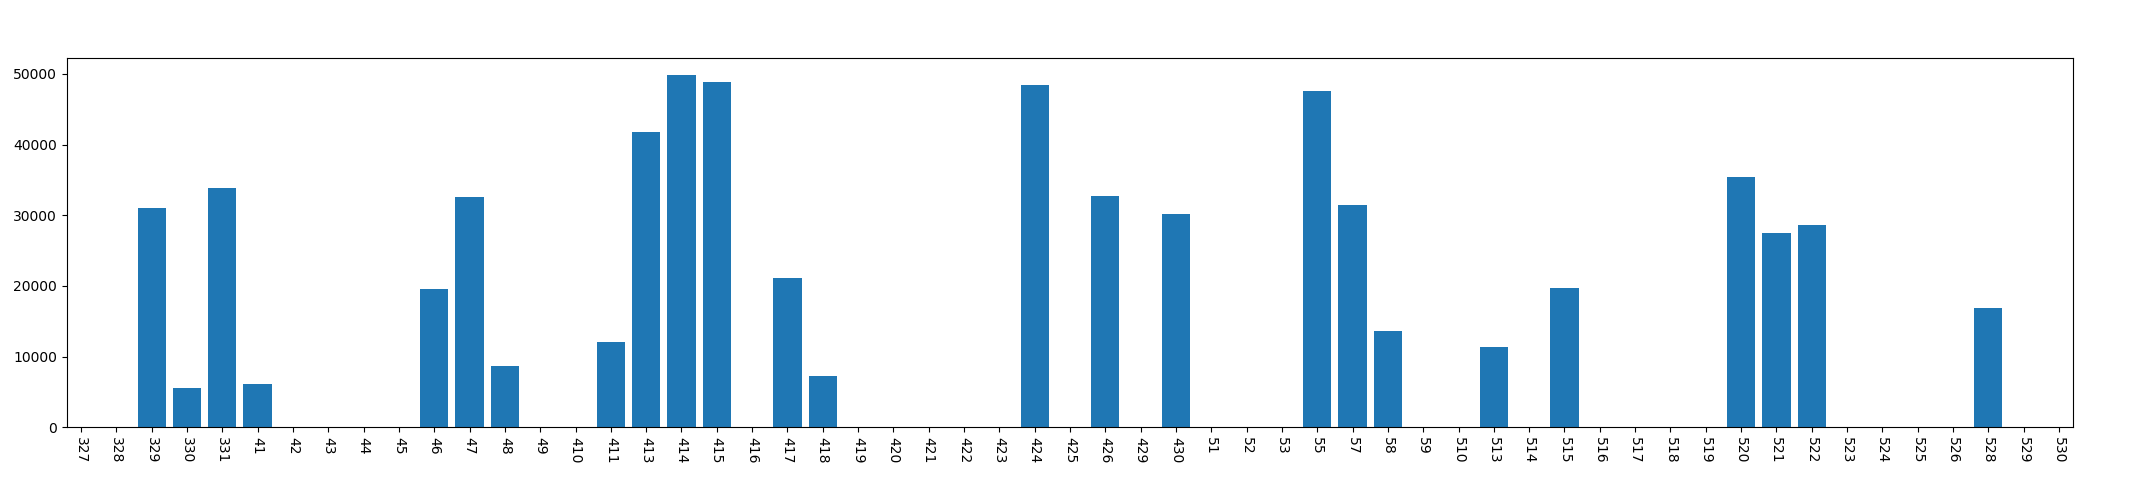

Source data for this figure (header and first rows):
, year, mon, day, phonecharge_time
0, 2013, 3, 27, 0
1, 2013, 3, 28, 0
2, 2013, 3, 29, 30999
3, 2013, 3, 30, 5592
4, 2013, 3, 31, 33862
5, 2013, 4, 1, 6111
6, 2013, 4, 2, 0
7, 2013, 4, 3, 0
8, 2013, 4, 4, 0
9, 2013, 4, 5, 0
10, 2013, 4, 6, 19622
11, 2013, 4, 7, 32651
12, 2013, 4, 8, 8601
13, 2013, 4, 9, 0
14, 2013, 4, 10, 0
15, 2013, 4, 11, 12030
16, 2013, 4, 13, 41728
17, 2013, 4, 14, 49826
18, 2013, 4, 15, 48877
19, 2013, 4, 16, 0
20, 2013, 4, 17, 21049
21, 2013, 4, 18, 7224
22, 2013, 4, 19, 0
23, 2013, 4, 20, 0
24, 2013, 4, 21, 0
25, 2013, 4, 22, 0
26, 2013, 4, 23, 0
27, 2013, 4, 24, 48494
28, 2013, 4, 25, 0
29, 2013, 4, 26, 32662
30, 2013, 4, 29, 0
31, 2013, 4, 30, 30231
32, 2013, 5, 1, 0
33, 2013, 5, 2, 0
34, 2013, 5, 3, 0
35, 2013, 5, 5, 47638
36, 2013, 5, 7, 31520
37, 2013, 5, 8, 13638
38, 2013, 5, 9, 0
39, 2013, 5, 10, 0
40, 2013, 5, 13, 11356
41, 2013, 5, 14, 0
42, 2013, 5, 15, 19686
43, 2013, 5, 16, 0
44, 2013, 5, 17, 0
45, 2013, 5, 18, 0
46, 2013, 5, 19, 0
47, 2013, 5, 20, 35387
48, 2013, 5, 21, 27480
49, 2013, 5, 22, 28617
50, 2013, 5, 23, 0
51, 2013, 5, 24, 0
52, 2013, 5, 25, 0
53, 2013, 5, 26, 0
54, 2013, 5, 28, 16895
55, 2013, 5, 29, 0
56, 2013, 5, 30, 0
